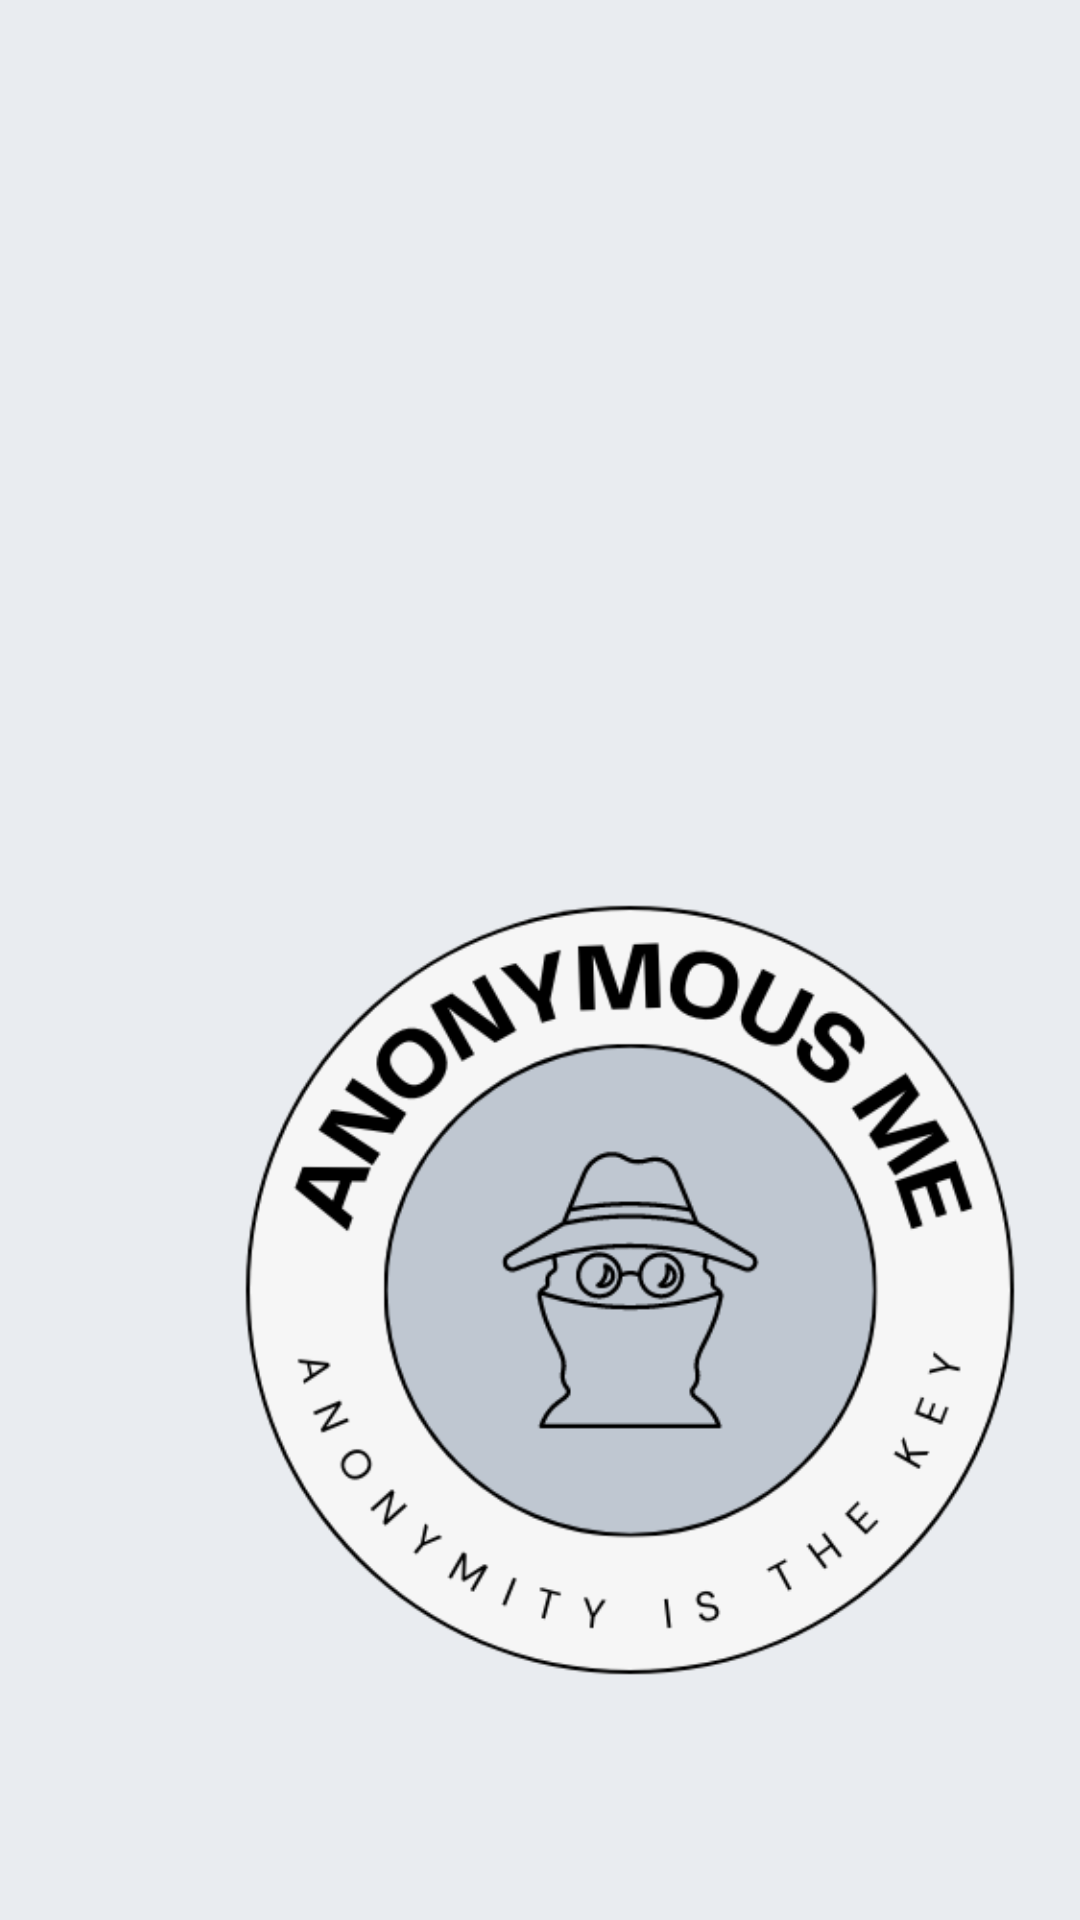

Write the Android layout XML for this screen, with the resource values it uses.
<!-- AndroidManifest.xml: application theme Theme.AnonymousMe -->
<!-- res/layout/activity_splash.xml -->
<?xml version="1.0" encoding="utf-8"?>
<LinearLayout xmlns:android="http://schemas.android.com/apk/res/android"
    xmlns:app="http://schemas.android.com/apk/res-auto"
    xmlns:tools="http://schemas.android.com/tools"
    android:layout_width="match_parent"
    android:layout_height="match_parent"
    android:orientation="vertical"
    android:background="#e9ecf0"
    tools:context=".SplashActivity">


    <ImageView
        android:id="@+id/imageView4"
        android:layout_width="320dp"
        android:layout_height="320dp"
        android:layout_marginLeft="50dp"
        android:layout_marginTop="270dp"
        app:srcCompat="@drawable/anon" />

</LinearLayout>
<!-- resources referenced by this layout -->
<resources>
  <!-- drawable anon: png bitmap (drawable, 57592 bytes) -->
  <style name="Theme.AnonymousMe" parent="Theme.MaterialComponents.DayNight.DarkActionBar">
          
          <item name="colorPrimary">@color/purple_500</item>
          <item name="colorPrimaryVariant">@color/purple_700</item>
          <item name="colorOnPrimary">@color/white</item>
          
          <item name="colorSecondary">@color/teal_200</item>
          <item name="colorSecondaryVariant">@color/teal_700</item>
          <item name="colorOnSecondary">@color/black</item>
          
          <item name="android:statusBarColor">?attr/colorPrimaryVariant</item>
          
      </style>
  <color name="purple_500">#FF6200EE</color>
  <color name="purple_700">#FF3700B3</color>
  <color name="white">#FFFFFFFF</color>
  <color name="teal_200">#FF03DAC5</color>
  <color name="teal_700">#FF018786</color>
  <color name="black">#FF000000</color>
</resources>
